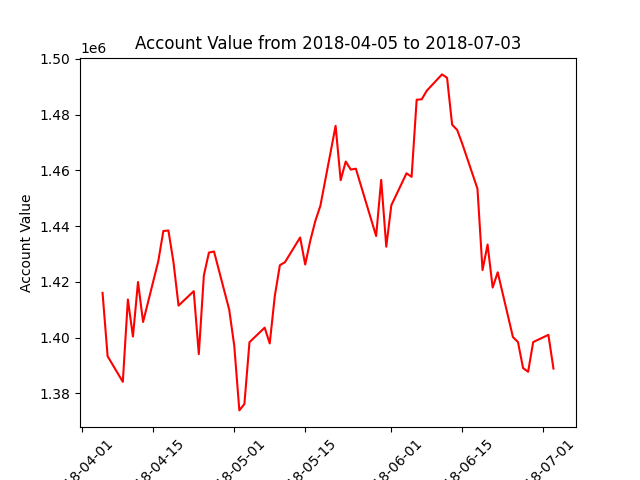

Source data for this figure (header and first rows):
datadate, account_value
20180405, 1416071
20180406, 1393314
20180409, 1384131
20180410, 1413681
20180411, 1400379
20180412, 1419949
20180413, 1405594
20180416, 1427394
20180417, 1438220
20180418, 1438426
20180419, 1427053
20180420, 1411488
20180423, 1416662
20180424, 1394072
20180425, 1422334
20180426, 1430500
20180427, 1430897
20180430, 1410027
20180501, 1397033
20180502, 1373886
20180503, 1376201
20180504, 1398349
20180507, 1403570
20180508, 1397905
20180509, 1414939
20180510, 1425971
20180511, 1427038
20180514, 1435920
20180515, 1426220
20180516, 1434749
20180517, 1441859
20180518, 1447322
20180521, 1475964
20180522, 1456463
20180523, 1463170
20180524, 1460269
20180525, 1460594
20180529, 1436445
20180530, 1456584
20180531, 1432608
20180601, 1447478
20180604, 1458955
20180605, 1457671
20180606, 1485323
20180607, 1485501
20180608, 1488587
20180611, 1494422
20180612, 1493207
20180613, 1476384
20180614, 1474485
20180615, 1469557
20180618, 1453424
20180619, 1424227
20180620, 1433391
20180621, 1417953
20180622, 1423429
20180625, 1400203
20180626, 1398384
20180627, 1389073
20180628, 1387751
... 3 more rows
